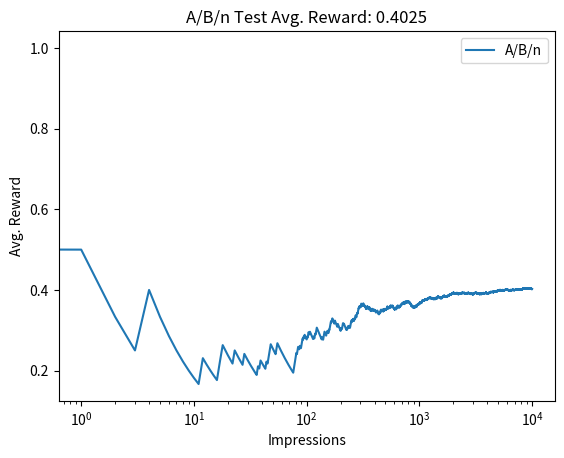

Recreate this plot in Python.
#!/usr/bin/env python
# coding: utf-8

# # Optimistic initial values
# 
# Optimistic intial values method is a simple modification to the purely greedy algorithm. To use optimistic initial values, we do not require any epsilon value or random exploration.
# 
# Recall from the [previous bandit examples](ab-testing.html#notation) that, we update our current estimate of the reward (Q value) based on the previous estimate. The initial values of these reward estimates are set to be 0 (see code from [ab-testing](ab-testing.ipynb)). The optimistic values method on the other hand initializes these initial estimates to be a very large value. In this way, we overestimate the mean estimate.
# 
# Once the estimates are initialized, we do not perform any exploration of any kind, we just choose the bandit with the highest estimate of reward (Q) at the time step.

# In[16]:


# Optimistic initial values in code

import numpy as np
import matplotlib.pyplot as plt
import pandas as pd

class BernoulliBandit(object):
    def __init__(self, p):
        self.p = p
    
    def display_ad(self):
        reward = np.random.binomial(n=1, p=self.p)
        return reward
    
bandit_probs = [0.4, 0.016, 0.02, 0.028, 0.031] #These probabilities represent the reward distribution per each bandit (ad here).

ads = [BernoulliBandit(i) for i in bandit_probs]

n_trails = 10000
n_ads = len(ads)

n_optimal_pulls = 0
Q = np.array([10., 10., 10., 10.])  # Intializing bandit probs to a very high value
N = np.ones(n_ads)  # N, total impressions
total_reward = 0
avg_rewards = []  # Save average rewards over time

for i in range(n_trails):
    ad_chosen = np.argmax(Q)

    if ad_chosen == np.argmax(bandit_probs):
            n_optimal_pulls +=1

    R = ads[ad_chosen].display_ad()  # Observe reward
    N[ad_chosen] += 1
    Q[ad_chosen] += (1 / N[ad_chosen]) * (R - Q[ad_chosen])
    total_reward += R
    avg_reward_so_far = total_reward / (i + 1)
    avg_rewards.append(avg_reward_so_far)

best_ad_index = np.argmax(Q)  # Find the best action
print("No. of times optimal bandit was pulled", n_optimal_pulls)
print("Q values", Q)


df_reward_comparison = pd.DataFrame(avg_rewards, columns=['A/B/n'])
df_reward_comparison['A/B/n'].plot(title="A/B/n Test Avg. Reward: {:.4f}"
                                .format(avg_reward_so_far))
plt.xlabel("Impressions")
plt.ylabel("Avg. Reward")
plt.xscale('log')
plt.legend()
plt.show()


# One important thing to notice from the above results is that, **not all the estimates converge to their actual values**. This happens when the estimated value of a bandit is lower than the actual true estimate of another bandit. This is due to the fact that we perform greedy action at every step and the bandits with lower probability estimates are not chosen at all.
# 
# Optimistic initial values inherently allows exploration to happen by initializing return estimates of each bandit to a large value.
# 
# $$
# \text{Value of optimistic value} \propto \text{exploration}$$
# 
# **As a matter of fact, the estimated value for the optimal bandit might not even converge as there is a chance that the initial value can be very high while the number of steps can be very low to allow the model to converge. This is a disadvantage of Optimistic initial values method.**

# In[ ]:




